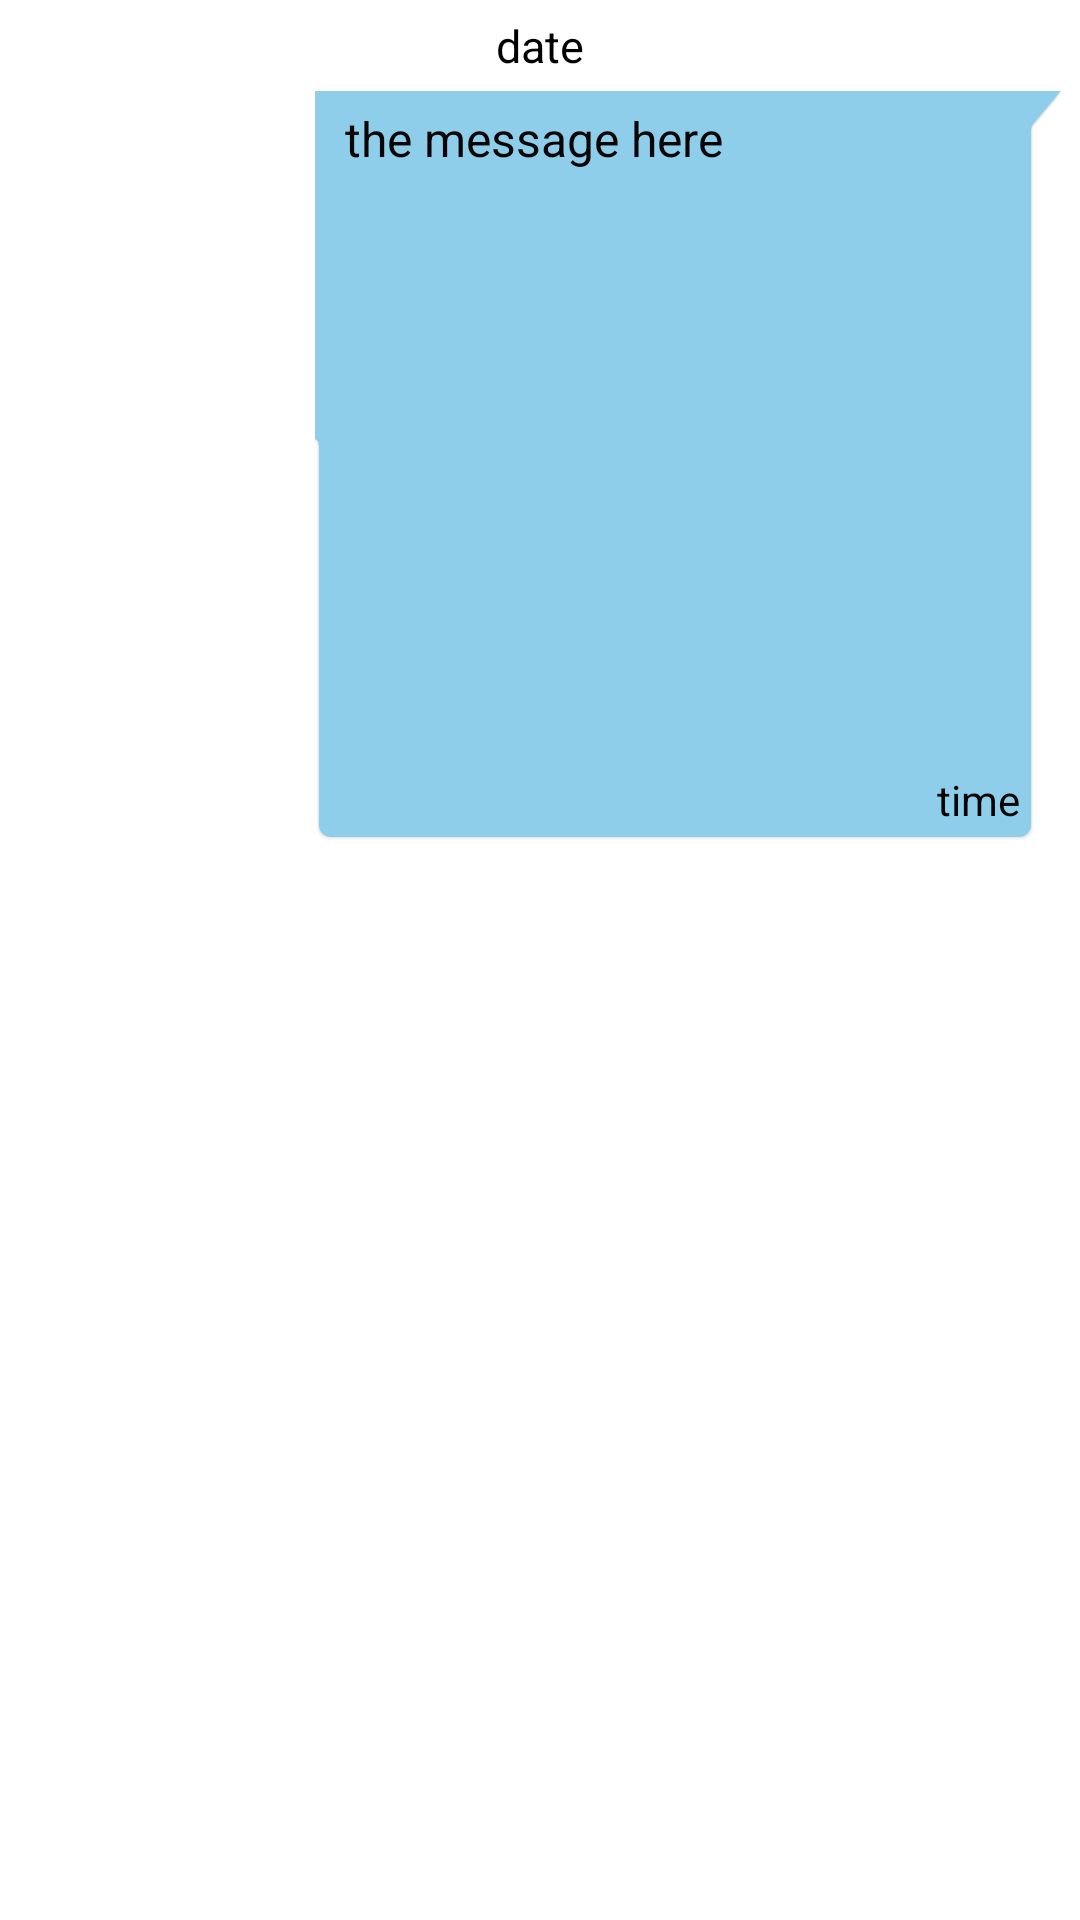

Android layout source for this screen:
<!-- AndroidManifest.xml: application theme Theme.Ritz7Chat -->
<!-- res/layout/single_chat_right.xml -->
<?xml version="1.0" encoding="utf-8"?>
<LinearLayout
    xmlns:android="http://schemas.android.com/apk/res/android"
    android:layout_width="match_parent"
    android:layout_height="wrap_content"
    android:layout_marginTop="5dp"
    android:padding="5dp"
    android:orientation="vertical"

    >
    <TextView
        android:layout_width="wrap_content"
        android:layout_height="wrap_content"
        android:textSize="15dp"
        android:id="@+id/dateTv"
        android:text="date"
        android:textColor="#000000"
        android:layout_gravity="center"

        />

<LinearLayout
    xmlns:android="http://schemas.android.com/apk/res/android"
    android:layout_width="match_parent"
    android:layout_height="wrap_content"
    android:layout_marginStart="100dp"
    android:layout_marginTop="5dp"
    android:background="@drawable/bg_sender"
    android:padding="5dp"
    android:orientation="vertical"

    >


    
    
    
    
    
    
    
    
    
    <TextView
        android:id="@+id/messageTvSC"
        android:layout_below="@+id/nameTv"
        android:layout_width="wrap_content"
        android:layout_height="wrap_content"
        android:layout_marginStart="5dp"
        android:textSize="16dp"
        android:textColor="#050505"
        android:text="the message here"

        />
    <ImageView
        android:layout_width="270dp"
        android:layout_height="200dp"
        android:id="@+id/messageIvSC"
        android:scaleType="centerCrop"
        android:src="@drawable/group"
        />
    <TextView
        android:id="@+id/timeTvSC"
        android:layout_width="match_parent"
        android:layout_height="wrap_content"
        android:layout_marginStart="5dp"
        android:textColor="#050505"
        android:text="time"
        android:textAlignment="textEnd"
        android:layout_alignParentEnd="true"
        android:layout_marginEnd="10dp"

        />


</LinearLayout>
</LinearLayout>
<!-- resources referenced by this layout -->
<resources>
  <color name="colorPrimaryDark">#3357C0</color>
  <!-- drawable bg_sender: vector/xml drawable (drawable, 2996 chars, omitted) -->
  <style name="Theme.Ritz7Chat" parent="Theme.MaterialComponents.DayNight.DarkActionBar">
          
  
          <item name="colorPrimaryVariant">@color/purple_700</item>
          <item name="colorOnPrimary">@color/white</item>
          
          <item name="colorSecondary">@color/teal_200</item>
          <item name="colorSecondaryVariant">@color/teal_700</item>
          <item name="colorOnSecondary">@color/black</item>
  
          <item name="colorPrimary">@color/colorPrimary</item>
          <item name="colorPrimaryDark">@color/colorPrimaryDark</item>
          <item name="colorAccent">@color/colorAccent</item>
  
          
          <item name="android:statusBarColor" tools:targetApi="l">?attr/colorPrimaryDark</item>
          <item name="windowActionBar">false</item>
          <item name="windowNoTitle">true</item>
          
      </style>
  <color name="purple_700">#FF3700B3</color>
  <color name="white">#FFFFFFFF</color>
  <color name="teal_200">#FF03DAC5</color>
  <color name="teal_700">#FF018786</color>
  <color name="black">#FF000000</color>
  <color name="colorPrimary">#477CE3</color>
  <color name="colorAccent">#FFFFFF</color>
</resources>
